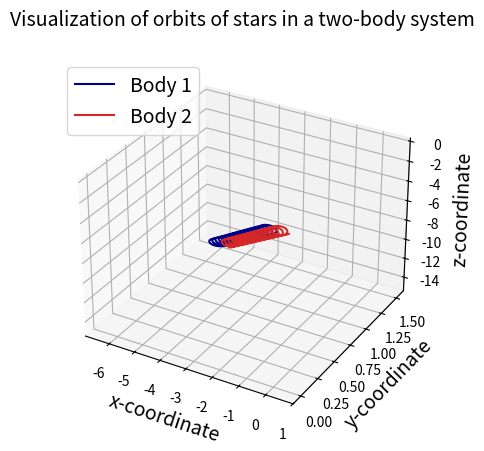

Python code for this plot:
import numpy as np
import matplotlib.pyplot as plt
from mpl_toolkits import mplot3d
from matplotlib.animation import FuncAnimation

ax = plt.axes(projection="3d")

N = 2
G = 6.67e-11
delta_t = 0.01
total_time = 300


def get_a_i(i, m, x, y, z):
    x_sum = 0
    for j in range(N):
        if i == j:
            continue

        x_sum += (-G * m[i] * m[j] * (x[i] - x[j]))/np.power(np.sqrt((x[i] - x[j]) ** 2 + (y[i] - y[j]) ** 2 + (z[i] - z[j]) ** 2), 3)

    y_sum = 0
    for j in range(N):
        if i == j:
            continue
        rij = np.sqrt((x[i] - x[j]) ** 2 + (y[i] - y[j]) ** 2 + (z[i] - z[j]) ** 2)
        y_sum += (-G * m[i] * m[j] * (y[i] - y[j])) / np.power(np.sqrt((x[i] - x[j]) ** 2 + (y[i] - y[j]) ** 2 + (z[i] - z[j]) ** 2), 3)

    z_sum = 0
    for j in range(N):
        if i == j:
            continue
        rij = np.sqrt((x[i] - x[j]) ** 2 + (y[i] - y[j]) ** 2 + (z[i] - z[j]) ** 2)
        z_sum += (-G * m[i] * m[j] * (z[i] - z[j])) / np.power(np.sqrt((x[i] - x[j]) ** 2 + (y[i] - y[j]) ** 2 + (z[i] - z[j]) ** 2), 3)

    return [x_sum/m[i], y_sum/m[i], z_sum/m[i]]


# Initial vector definitions

r1_vector = [-0.5, 0, 0]
r2_vector = [0.5, 0, 0]

v1_vector = [0.01, 0.01, 0]
v2_vector = [-0.05, 0, -0.1]

m = [2e8, 2e8]  # Lists of masses

# creating lists

x1_list, y1_list, z1_list, x2_list, y2_list, z2_list = ([] for i in range(6))
v1x_list, v1y_list, v1z_list, v2x_list, v2y_list, v2z_list = ([] for j in range(6))
a1x_list, a1y_list, a1z_list, a2x_list, a2y_list, a2z_list = ([]for k in range(6))


# Initializations

x_coord_list_for_a = [r1_vector[0], r2_vector[0]]
y_coord_list_for_a = [r1_vector[1], r2_vector[1]]
z_coord_list_for_a = [r1_vector[2], r2_vector[2]]

a1 = get_a_i(0, m, x_coord_list_for_a, y_coord_list_for_a, z_coord_list_for_a)
a2 = get_a_i(1, m, x_coord_list_for_a, y_coord_list_for_a, z_coord_list_for_a)

a1x_list.append(a1[0])
a1y_list.append(a1[1])
a1z_list.append(a1[2])

a2x_list.append(a2[0])
a2y_list.append(a2[1])
a2z_list.append(a2[2])

wx1 = r1_vector[0]
wy1 = r1_vector[1]
wz1 = r1_vector[2]

wx2 = r2_vector[0]
wy2 = r2_vector[1]
wz2 = r2_vector[2]

x1_list.append(wx1)
y1_list.append(wy1)
z1_list.append(wz1)

x2_list.append(wx2)
y2_list.append(wy2)
z2_list.append(wz2)

wv1x = v1_vector[0]
wv1y = v1_vector[1]
wv1z = v1_vector[2]

wv2x = v2_vector[0]
wv2y = v2_vector[1]
wv2z = v2_vector[2]

v1x_list.append(wv1x)
v1y_list.append(wv1y)
v1z_list.append(wv1z)

v2x_list.append(wv2x)
v2y_list.append(wv2y)
v2z_list.append(wv2z)

hx1 = r1_vector[0] + (v1_vector[0] * delta_t/2)
hy1 = r1_vector[1] + (v1_vector[1] * delta_t/2)
hz1 = r1_vector[2] + (v1_vector[2] * delta_t/2)

hx2 = r2_vector[0] + (v2_vector[0] * delta_t/2)
hy2 = r2_vector[1] + (v2_vector[1] * delta_t/2)
hz2 = r2_vector[2] + (v2_vector[2] * delta_t/2)

x1_list.append(hx1)
y1_list.append(hy1)
z1_list.append(hz1)

x2_list.append(hx2)
y2_list.append(hy2)
z2_list.append(hz2)

hv1x = v1_vector[0] + (a1[0] * (delta_t/2))
hv1y = v1_vector[1] + (a1[1] * (delta_t/2))
hv1z = v1_vector[2] + (a1[2] * (delta_t/2))

hv2x = v2_vector[0] + (a2[0] * (delta_t/2))
hv2y = v2_vector[1] + (a2[1] * (delta_t/2))
hv2z = v2_vector[2] + (a2[2] * (delta_t/2))

v1x_list.append(hv1x)
v1y_list.append(hv1y)
v1z_list.append(hv1z)

v2x_list.append(hv2x)
v2y_list.append(hv2y)
v2z_list.append(hv2z)

t = delta_t

while t <= total_time:

    wx1 += hv1x * delta_t
    wy1 += hv1y * delta_t
    wz1 += hv1z * delta_t

    wx2 += hv2x * delta_t
    wy2 += hv2y * delta_t
    wz2 += hv2z * delta_t

    x1_list.append(wx1)
    y1_list.append(wy1)
    z1_list.append(wz1)

    x2_list.append(wx2)
    y2_list.append(wy2)
    z2_list.append(wz2)

    x_coord_list_for_a = [hx1, hx2]
    y_coord_list_for_a = [hy1, hy2]
    z_coord_list_for_a = [hz1, hz2]

    a1 = get_a_i(0, m, x_coord_list_for_a, y_coord_list_for_a, z_coord_list_for_a)
    a2 = get_a_i(1, m, x_coord_list_for_a, y_coord_list_for_a, z_coord_list_for_a)

    a1x_list.append(a1[0])
    a1y_list.append(a1[1])
    a1z_list.append(a1[2])

    a2x_list.append(a2[0])
    a2y_list.append(a2[1])
    a2z_list.append(a2[2])

    wv1x += a1[0] * delta_t
    wv1y += a1[1] * delta_t
    wv1z += a1[2] * delta_t

    wv2x += a2[0] * delta_t
    wv2y += a2[1] * delta_t
    wv2z += a2[2] * delta_t

    v1x_list.append(wv1x)
    v1y_list.append(wv1y)
    v1z_list.append(wv1z)

    v2x_list.append(wv2x)
    v2y_list.append(wv2y)
    v2z_list.append(wv2z)

    hx1 += wv1x * delta_t
    hy1 += wv1y * delta_t
    hz1 += wv1z * delta_t

    hx2 += wv2x * delta_t
    hy2 += wv2y * delta_t
    hz2 += wv2z * delta_t

    x1_list.append(hx1)
    y1_list.append(hy1)
    z1_list.append(hz1)

    x2_list.append(hx2)
    y2_list.append(hy2)
    z2_list.append(hz2)

    x_coord_list_for_a = [wx1, wx2]
    y_coord_list_for_a = [wy1, wy2]
    z_coord_list_for_a = [wz1, wz2]

    a1 = get_a_i(0, m, x_coord_list_for_a, y_coord_list_for_a, z_coord_list_for_a)
    a2 = get_a_i(1, m, x_coord_list_for_a, y_coord_list_for_a, z_coord_list_for_a)

    a1x_list.append(a1[0])
    a1y_list.append(a1[1])
    a1z_list.append(a1[2])

    a2x_list.append(a2[0])
    a2y_list.append(a2[1])
    a2z_list.append(a2[2])

    hv1x += a1[0] * delta_t
    hv1y += a1[1] * delta_t
    hv1z += a1[2] * delta_t

    hv2x += a2[0] * delta_t
    hv2y += a2[1] * delta_t
    hv2z += a2[2] * delta_t

    v1x_list.append(hv1x)
    v1y_list.append(hv1y)
    v1z_list.append(hv1z)

    v2x_list.append(hv2x)
    v2y_list.append(hv2y)
    v2z_list.append(hv2z)

    t += delta_t



ax.plot3D(x1_list, y1_list, z1_list, color="darkblue", label='Body 1')
ax.plot3D(x2_list, y2_list, z2_list, color="tab:red", label='Body 2')


ax.set_xlabel("x-coordinate", fontsize=14)
ax.set_ylabel("y-coordinate", fontsize=14)
ax.set_zlabel("z-coordinate", fontsize=14)
ax.set_title("Visualization of orbits of stars in a two-body system\n", fontsize=14)
ax.legend(loc="upper left", fontsize=14)

plt.show()


# FOR ANIMATING

# fig = plt.figure()
# ax = plt.axes(projection="3d")

# data_skip = 50
# #
# def init_func():
#     ax.clear()
#     plt.xlabel('time')
#     plt.ylabel('theta')


# def animating(i):
#     ax.plot3D(x1_list[i:i+data_skip], y1_list[i:i+data_skip], z1_list[i:i+data_skip], color='red')
#     ax.plot3D(x2_list[i:i + data_skip], y2_list[i:i + data_skip], z2_list[i:i + data_skip], color='blue')



# anim = FuncAnimation(fig, animating, frames=np.arange(0, len(x1_list), data_skip), init_func=init_func, interval=100)

# plt.show()

# anim.save('twobodygif.mp4', dpi=150, fps=60, writer='ffmpeg')
